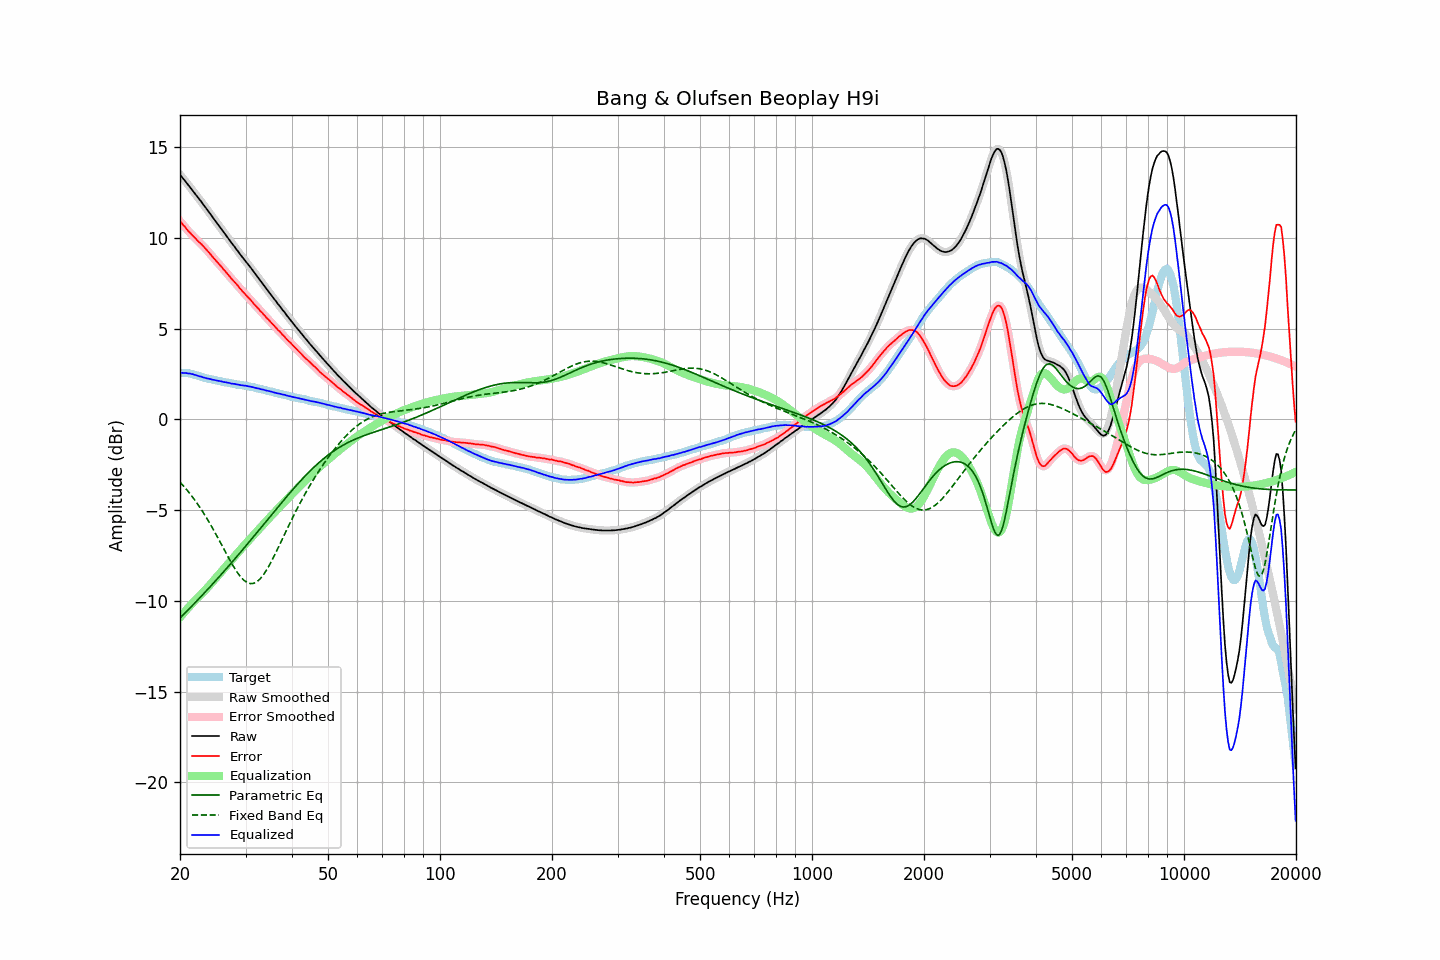

Data behind this chart, as committed beside it:
frequency, raw, error, smoothed, error_smoothed, equalization, parametric_eq, fixed_band_eq, equalized_raw, equalized_smoothed, target
20.00, 13.47, 10.91, 13.47, 10.91, -10.92, -10.95, -3.46, 2.56, 2.56, 2.56
20.20, 13.37, 10.82, 13.36, 10.81, -10.81, -10.86, -3.56, 2.56, 2.56, 2.55
20.40, 13.25, 10.70, 13.26, 10.71, -10.70, -10.78, -3.66, 2.55, 2.55, 2.55
20.61, 13.15, 10.61, 13.15, 10.60, -10.60, -10.69, -3.76, 2.55, 2.55, 2.54
20.81, 13.04, 10.50, 13.04, 10.50, -10.50, -10.60, -3.86, 2.54, 2.54, 2.54
21.02, 12.92, 10.38, 12.93, 10.39, -10.40, -10.51, -3.97, 2.52, 2.53, 2.54
21.23, 12.82, 10.30, 12.82, 10.29, -10.30, -10.42, -4.08, 2.52, 2.52, 2.52
21.44, 12.70, 10.20, 12.70, 10.20, -10.20, -10.33, -4.19, 2.50, 2.50, 2.50
21.66, 12.59, 10.11, 12.59, 10.11, -10.11, -10.24, -4.31, 2.48, 2.48, 2.48
21.87, 12.47, 10.02, 12.47, 10.02, -10.02, -10.14, -4.43, 2.45, 2.45, 2.45
22.09, 12.36, 9.93, 12.36, 9.93, -9.93, -10.05, -4.55, 2.43, 2.43, 2.43
22.31, 12.24, 9.83, 12.24, 9.84, -9.84, -9.96, -4.68, 2.40, 2.40, 2.41
22.54, 12.12, 9.74, 12.13, 9.75, -9.75, -9.87, -4.81, 2.37, 2.37, 2.38
22.76, 12.02, 9.67, 12.01, 9.66, -9.66, -9.77, -4.94, 2.36, 2.35, 2.35
22.99, 11.89, 9.57, 11.89, 9.58, -9.57, -9.68, -5.08, 2.32, 2.32, 2.32
23.22, 11.77, 9.48, 11.78, 9.49, -9.48, -9.59, -5.22, 2.29, 2.30, 2.29
23.45, 11.66, 9.39, 11.65, 9.39, -9.38, -9.49, -5.36, 2.28, 2.27, 2.27
23.69, 11.53, 9.29, 11.54, 9.29, -9.29, -9.40, -5.51, 2.25, 2.25, 2.25
23.92, 11.42, 9.19, 11.42, 9.19, -9.19, -9.30, -5.65, 2.23, 2.23, 2.22
24.16, 11.30, 9.09, 11.30, 9.08, -9.09, -9.20, -5.81, 2.21, 2.21, 2.21
24.40, 11.17, 8.98, 11.17, 8.98, -8.98, -9.11, -5.96, 2.18, 2.19, 2.19
24.65, 11.05, 8.88, 11.05, 8.88, -8.88, -9.01, -6.12, 2.17, 2.17, 2.17
24.89, 10.93, 8.78, 10.93, 8.78, -8.78, -8.91, -6.28, 2.15, 2.15, 2.15
25.14, 10.81, 8.68, 10.81, 8.68, -8.68, -8.81, -6.44, 2.13, 2.13, 2.13
25.39, 10.69, 8.58, 10.69, 8.58, -8.58, -8.71, -6.61, 2.11, 2.12, 2.11
25.65, 10.57, 8.47, 10.57, 8.47, -8.47, -8.62, -6.77, 2.10, 2.10, 2.10
25.91, 10.45, 8.38, 10.45, 8.37, -8.37, -8.52, -6.94, 2.08, 2.08, 2.07
26.16, 10.32, 8.26, 10.33, 8.27, -8.27, -8.42, -7.10, 2.05, 2.06, 2.06
26.43, 10.21, 8.17, 10.21, 8.17, -8.17, -8.32, -7.27, 2.05, 2.04, 2.04
26.69, 10.09, 8.06, 10.09, 8.06, -8.06, -8.22, -7.44, 2.03, 2.03, 2.03
26.96, 9.97, 7.96, 9.97, 7.96, -7.96, -8.11, -7.60, 2.01, 2.01, 2.01
27.23, 9.85, 7.86, 9.85, 7.85, -7.86, -8.01, -7.76, 1.99, 1.99, 2.00
27.50, 9.72, 7.75, 9.73, 7.75, -7.76, -7.91, -7.92, 1.96, 1.97, 1.98
27.77, 9.61, 7.65, 9.61, 7.65, -7.66, -7.81, -8.07, 1.95, 1.95, 1.95
28.05, 9.50, 7.56, 9.49, 7.56, -7.55, -7.70, -8.21, 1.95, 1.94, 1.94
28.33, 9.37, 7.46, 9.38, 7.46, -7.45, -7.60, -8.35, 1.92, 1.93, 1.91
28.62, 9.26, 7.36, 9.26, 7.35, -7.35, -7.50, -8.48, 1.92, 1.91, 1.90
28.90, 9.14, 7.24, 9.14, 7.25, -7.25, -7.39, -8.60, 1.89, 1.89, 1.90
29.19, 9.02, 7.14, 9.02, 7.14, -7.15, -7.29, -8.71, 1.88, 1.88, 1.88
29.48, 8.91, 7.03, 8.91, 7.04, -7.05, -7.18, -8.80, 1.86, 1.87, 1.88
29.78, 8.80, 6.94, 8.80, 6.94, -6.95, -7.08, -8.89, 1.86, 1.85, 1.86
30.08, 8.69, 6.85, 8.69, 6.84, -6.85, -6.97, -8.95, 1.85, 1.84, 1.85
30.38, 8.57, 6.75, 8.58, 6.75, -6.75, -6.87, -9.01, 1.82, 1.83, 1.83
30.68, 8.46, 6.66, 8.46, 6.66, -6.65, -6.76, -9.04, 1.81, 1.81, 1.80
30.99, 8.35, 6.57, 8.35, 6.56, -6.56, -6.66, -9.06, 1.80, 1.79, 1.78
31.30, 8.23, 6.46, 8.23, 6.46, -6.46, -6.55, -9.05, 1.77, 1.77, 1.77
31.61, 8.11, 6.35, 8.11, 6.36, -6.36, -6.44, -9.03, 1.75, 1.75, 1.76
31.93, 7.99, 6.26, 7.99, 6.26, -6.26, -6.33, -8.99, 1.73, 1.73, 1.73
32.24, 7.87, 6.16, 7.87, 6.16, -6.17, -6.23, -8.94, 1.70, 1.71, 1.71
32.57, 7.76, 6.08, 7.75, 6.07, -6.07, -6.12, -8.86, 1.70, 1.69, 1.68
32.89, 7.63, 5.96, 7.64, 5.97, -5.97, -6.01, -8.78, 1.66, 1.67, 1.67
33.22, 7.52, 5.88, 7.52, 5.87, -5.87, -5.90, -8.67, 1.65, 1.65, 1.64
33.55, 7.40, 5.77, 7.40, 5.77, -5.78, -5.80, -8.56, 1.62, 1.62, 1.63
33.89, 7.28, 5.68, 7.28, 5.68, -5.68, -5.69, -8.42, 1.60, 1.60, 1.60
34.23, 7.16, 5.58, 7.16, 5.58, -5.58, -5.58, -8.28, 1.58, 1.58, 1.59
34.57, 7.05, 5.50, 7.05, 5.49, -5.49, -5.47, -8.13, 1.56, 1.56, 1.55
34.92, 6.93, 5.40, 6.93, 5.39, -5.39, -5.37, -7.97, 1.54, 1.54, 1.53
35.27, 6.81, 5.29, 6.81, 5.30, -5.30, -5.26, -7.81, 1.51, 1.52, 1.52
35.62, 6.70, 5.20, 6.70, 5.21, -5.21, -5.15, -7.64, 1.50, 1.49, 1.50
35.97, 6.58, 5.11, 6.58, 5.11, -5.11, -5.04, -7.46, 1.47, 1.47, 1.46
... 635 more rows
